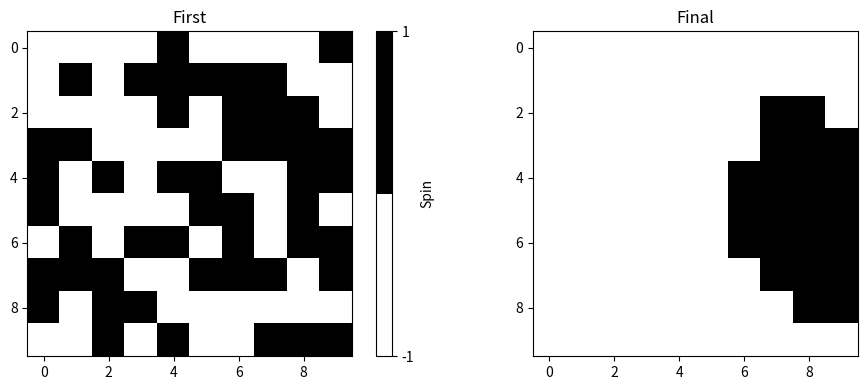

Write Python code to recreate this figure.

# coding: utf-8

# # Ising model using python

# Pseudo code
# ```python
# for every point in the grid:
#     energy = my spin * sum of all of the spins (+1 or -1) of neighboring points
#     if energy is improved by switching:
#         switch
#     else if we're particulalry unlucky
#         switch anyway
# ```

# In[ ]:


import numpy as np
import matplotlib.pyplot as plt
get_ipython().run_line_magic('matplotlib', 'inline')


# In[ ]:


def periodicalize(lattice):
    n, m = lattice.shape
    n -= 1
    m -= 1
    
    lattice[:, 0] = lattice[:, m - 1]
    lattice[:, m] = lattice[:, 1]
    lattice[0, :] = lattice[n - 1, :]
    lattice[n, :] = lattice[1, :]
    
    return lattice


# In[ ]:


# Initialize Random Lattice
def init(n, m=None, random=True):
    if m is None:
        m = n
    if random:
        field = np.random.choice([-1, 1], size=[n, m])  # Random Spins
    else:
        field = np.ones([n, m])
    
    # add bounds
    lattice = np.zeros([n + 2, m + 2])
    lattice[1:n + 1, 1:m + 1] = field
    
    return periodicalize(lattice)


# In[ ]:


# Implement Ising Model Steps
def step(old_field, J=1, kbT=1):
    n, m = f.shape
    new_field = old_field.copy()
    beta = 1 / kbT
    
    for i in range(1, n-1):
        for j in range(1, m-1):
            Hamiltonian_old = - J * old_field[i, j] * (  # eigener Spin
                old_field[i-1, j] +  # alle naechsten Nachbarn
                old_field[i+1, j] +
                old_field[i, j-1] +
                old_field[i, j+1]
            )
            Hamiltonian_new = - Hamiltonian_old  # Energie falls geflippt wuerde
            deltaE = Hamiltonian_new - Hamiltonian_old
            
            # Flip spin if energy is minimized after flip
            if deltaE < 0:
                new_field[i, j] *= -1
            # Dont do anything if energy is same
            elif deltaE == 0:
                pass
            # Random spin flip if unlucky
            elif np.exp(- beta * deltaE) > np.random.rand():
                new_field[i, j] *= -1
                
                
    return periodicalize(new_field)


# In[ ]:


# Define Start Values
steps = 100 #+ 10000
n = 10
J = 1
kbT = 1 * J
f = init(n, random=True)

images = [f]

# Run Model, Save Every Step
for i in range(steps):
    images.append(step(images[-1].copy(), J=J, kbT=kbT))


# In[ ]:


# Display Lattice After MC
first = images[0]
final = images[-1]

fig = plt.figure()
fig.set_size_inches([10, 4])
ax_first = fig.add_subplot(121)
ax_final = fig.add_subplot(122)

cmap = plt.get_cmap('binary', 2)

im_first = ax_first.imshow(first[1:n+1, 1:n+1], cmap=cmap)
im_final = ax_final.imshow(final[1:n+1, 1:n+1], cmap=cmap)

cbar = fig.colorbar(im_first)
cbar.set_ticks([-1, 1])
cbar.ax.set_ylabel("Spin")

ax_first.set_title("First")
ax_final.set_title("Final")
fig.tight_layout()
fig;

